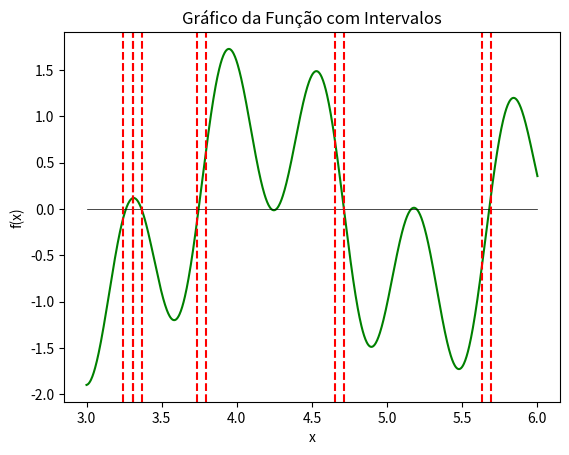

Python code for this plot:

"""
Exemplo 1:

Faça uma busca incremental para identificar os subintervalos nos quais ocorre
mudança de sinal dentro do intervalo [3,6] para a função:

    f(x) = sin(10x) + cos(3x)
"""
import numpy as np
import math
import matplotlib.pyplot as plt

def busca_inc(func, xmin, xmax, ns):
    # Busca incremental
    x = np.linspace(xmin, xmax, ns)
    f = func(x)
    nb = 0
    xb = []

    # xb é nulo a menos que seja detectada mudança de sinal
    for k in range(len(x) - 1):
        if np.sign(f[k]) != np.sign(f[k + 1]):
            nb += 1
            xb.append([x[k], x[k + 1]])

    if not xb:
        # Exibe que nenhum subintervalo foi encontrado
        print('Nenhum subintervalo encontrado')
        print('Verifique o intervalo ou aumente ns')
    else:
        # Exibe o número de subintervalos
        print('Número de subintervalos:')
        print(nb)
    print()

    return np.array(xb)

# Exemplo de uso:
def exemplo_func(x):
  return np.sin(10*x) + np.cos(3*x)

xmin = 3
xmax = 6
ns = 50
subintervalos = busca_inc(exemplo_func, xmin, xmax,ns)
print('Subintervalos:', subintervalos)
print()

# Plotar a função
x_vals = np.linspace(xmin, xmax, 1000)
y_vals = exemplo_func(x_vals)
plt.plot(x_vals, y_vals, color='g', linestyle='-', label='Função')
plt.plot(np.linspace(xmin,xmax,50),np.linspace(0,0,50),linestyle='-',linewidth=0.5,color='black')
# Destacar os intervalos encontrados
for intervalo in subintervalos:
    plt.axvline(intervalo[0], color='r', linestyle='--')
    plt.axvline(intervalo[1], color='r', linestyle='--')

plt.title('Gráfico da Função com Intervalos')
plt.xlabel('x')
plt.ylabel('f(x)')
plt.show()
